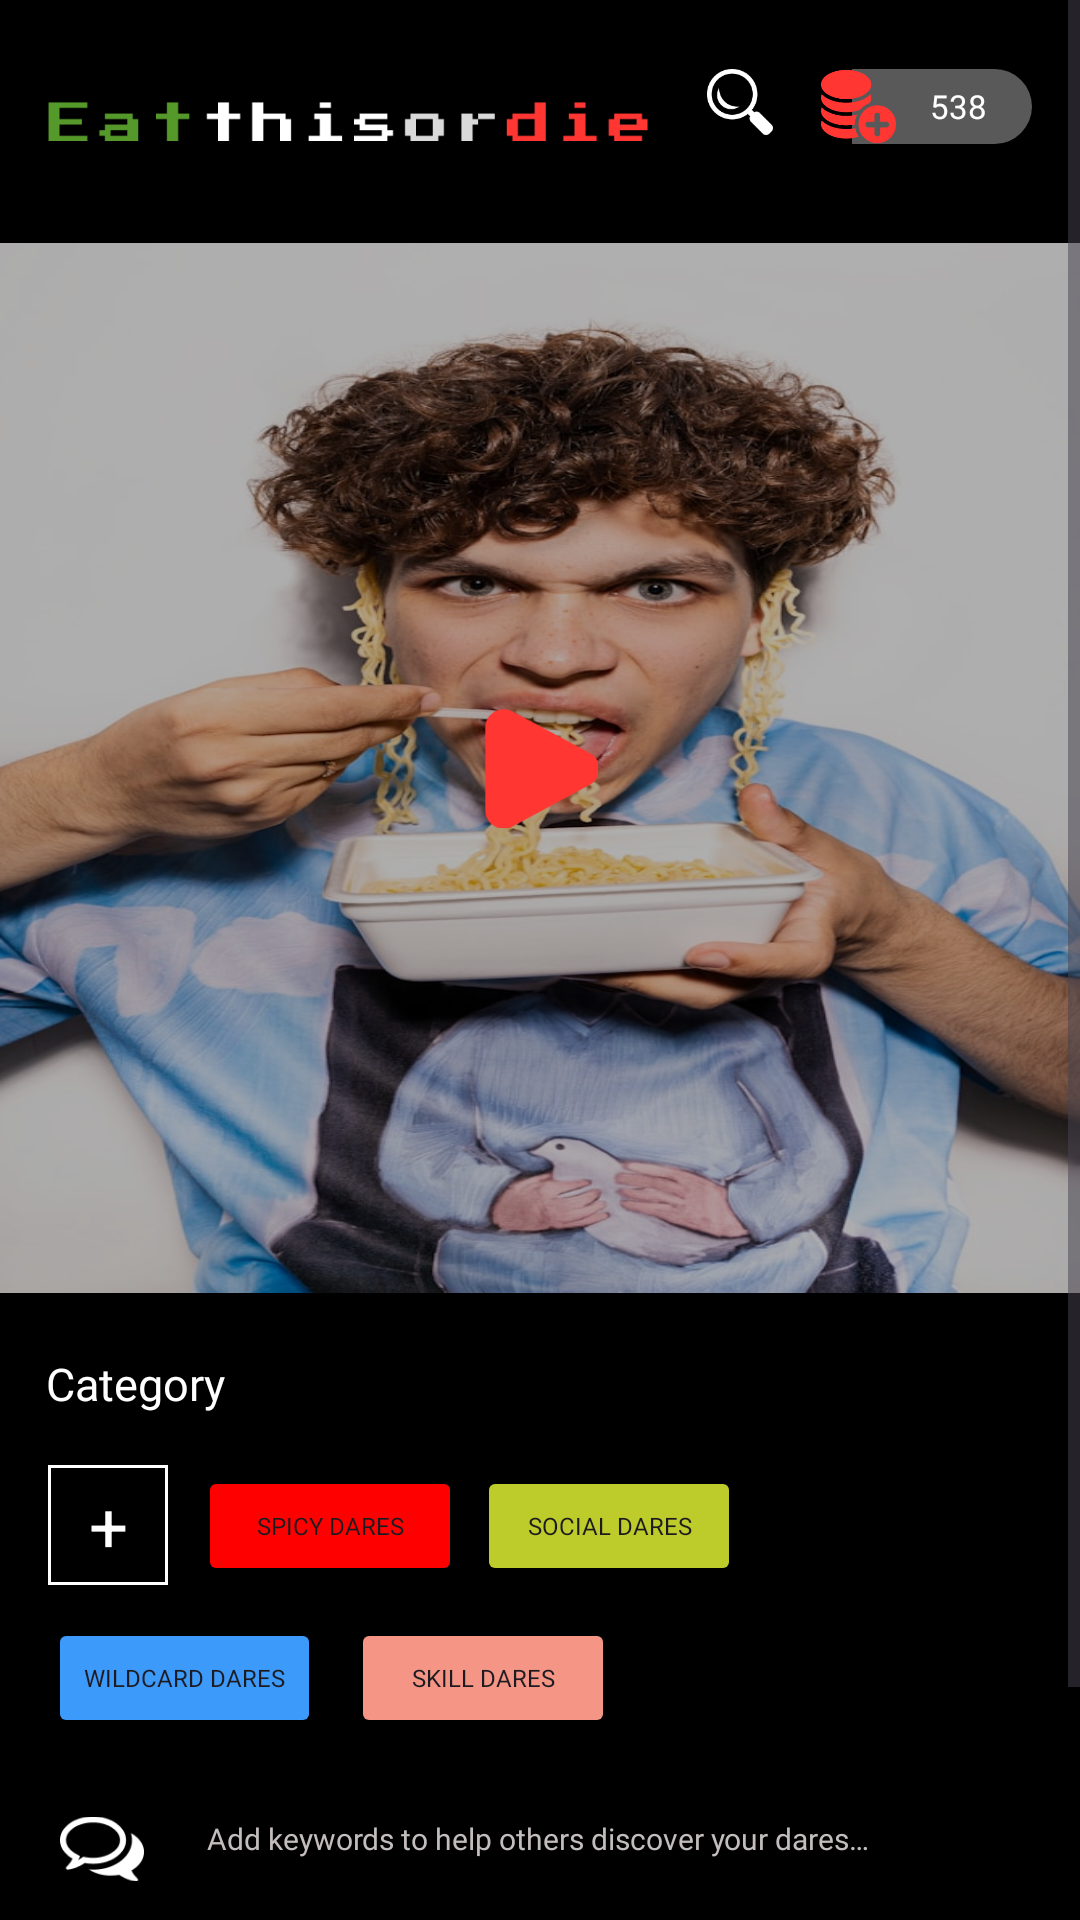

Here is an Android app screen rendered from its layout file. Give the layout XML and the strings, colors and styles it references.
<!-- AndroidManifest.xml: application theme Theme.EatThisorDie -->
<!-- res/layout/activity_upload.xml -->
<?xml version="1.0" encoding="utf-8"?>
<ScrollView xmlns:android="http://schemas.android.com/apk/res/android"
    xmlns:app="http://schemas.android.com/apk/res-auto"
    android:layout_width="match_parent"
    android:layout_height="match_parent"
    android:background="#000000"
    android:orientation="vertical">

    <RelativeLayout
        android:layout_width="match_parent"
        android:layout_height="wrap_content">

        <LinearLayout
            android:id="@+id/main_lyt"
            android:layout_width="match_parent"
            android:layout_height="match_parent"
            android:background="#000000"
            android:orientation="vertical">


            <RelativeLayout
                android:id="@+id/top_bar"
                android:layout_width="match_parent"
                android:layout_height="wrap_content"
                android:background="@android:color/transparent"
                android:gravity="center_vertical"
                android:orientation="horizontal"
                android:padding="16dp">


                <ImageView
                    android:layout_width="200dp"
                    android:layout_height="wrap_content"
                    android:layout_marginEnd="16dp"
                    android:src="@drawable/title" />

                <ImageView
                    android:layout_width="22dp"
                    android:layout_height="22dp"
                    android:layout_marginTop="7dp"
                    android:layout_marginEnd="16dp"
                    android:layout_toLeftOf="@+id/notification"
                    android:src="@drawable/search"
                    app:tint="@android:color/white" />

                <TextView
                    android:id="@+id/coins"
                    android:layout_width="60dp"
                    android:layout_height="25dp"
                    android:layout_alignParentEnd="true"
                    android:layout_marginTop="7dp"
                    android:background="@drawable/coins_bg"
                    android:backgroundTint="#77BFBFBF"
                    android:fontFamily="@font/medium"
                    android:gravity="end"
                    android:paddingTop="5dp"
                    android:paddingEnd="15dp"
                    android:text="538"
                    android:textColor="@color/white"

                    android:textSize="11dp" />

                <ImageView
                    android:id="@+id/notification"
                    android:layout_width="25dp"
                    android:layout_height="25dp"
                    android:layout_gravity="end"
                    android:layout_marginTop="7dp"
                    android:layout_marginEnd="-15dp"
                    android:layout_toLeftOf="@+id/coins"
                    android:src="@drawable/ic_coins" />

            </RelativeLayout>

            <FrameLayout
                android:id="@+id/imageContainer"
                android:layout_width="match_parent"
                android:layout_height="wrap_content"
                android:layout_centerInParent="true">

                <ImageView
                    android:id="@+id/imageView"
                    android:layout_width="match_parent"
                    android:layout_height="350dp"
                    android:adjustViewBounds="true"
                    android:scaleType="fitXY"
                    android:src="@drawable/record_dare_img" />

                <View
                    android:layout_width="match_parent"
                    android:layout_height="350dp"
                    android:background="#50000000" />


                <RelativeLayout
                    android:id="@+id/playButton"
                    android:layout_width="80dp"
                    android:layout_height="80dp"
                    android:layout_gravity="center"
                    android:background="@drawable/circle_bg"
                    android:backgroundTint="@color/white">

                    <ImageView
                        android:layout_width="50dp"
                        android:layout_height="50dp"
                        android:layout_centerInParent="true"
                        android:padding="5dp"
                        android:src="@drawable/play_icon" />
                </RelativeLayout>
            </FrameLayout>

            <TextView
                android:layout_width="wrap_content"
                android:layout_height="wrap_content"
                android:layout_marginStart="15dp"

                android:layout_marginTop="15dp"
                android:fontFamily="@font/medium"
                android:gravity="end"
                android:paddingTop="5dp"
                android:paddingEnd="10dp"
                android:text="Category"
                android:textColor="@color/white"

                android:textSize="15dp" />

            <LinearLayout
                android:id="@+id/categoriesLayout"
                android:layout_width="match_parent"
                android:layout_height="45dp"

                android:layout_marginStart="16dp"
                android:layout_marginTop="17dp"
                android:layout_marginEnd="6dp"
                android:layout_marginBottom="6dp"
                android:orientation="horizontal">

                <TextView
                    android:layout_width="40dp"
                    android:layout_height="40dp"
                    android:layout_marginEnd="10dp"
                    android:background="@drawable/react_bg"
                    android:text="+"
                    android:gravity="center"
                    android:textColor="@color/white"
                    android:textSize="23dp" />

                <Button
                    android:id="@+id/spicyDaresBtn"
                    android:layout_width="wrap_content"
                    android:layout_height="40dp"
                    android:layout_marginTop="-6dp"
                    android:backgroundTint="#ff0000"
                    android:fontFamily="@font/heading_font"
                    android:text="Spicy Dares"
                    android:textSize="8dp" />

                <Button
                    android:id="@+id/socialDaresBtn"
                    android:layout_width="wrap_content"
                    android:layout_height="40dp"
                    android:layout_marginTop="-6dp"

                    android:layout_marginStart="5dp"
                    android:backgroundTint="#BDCC2B"
                    android:fontFamily="@font/heading_font"
                    android:text="Social Dares"

                    android:textSize="8dp" />
            </LinearLayout>

            <LinearLayout
                android:layout_width="match_parent"
                android:layout_height="wrap_content"
                android:layout_marginEnd="16dp"
                android:layout_marginBottom="16dp"
                android:layout_marginStart="16dp"

                android:orientation="horizontal">

                <Button
                    android:id="@+id/wildcardDaresBtn"
                    android:layout_width="wrap_content"
                    android:layout_height="40dp"
                    android:layout_marginEnd="10dp"
                    android:fontFamily="@font/heading_font"

                    android:textSize="8dp"
                    android:backgroundTint="#3C9AFB"
                    android:text="Wildcard Dares" />

                <Button
                    android:id="@+id/skillDaresBtn"
                    android:layout_width="wrap_content"
                    android:layout_height="40dp"
                    android:fontFamily="@font/heading_font"

                    android:textSize="8dp"
                    android:backgroundTint="#F49586"
                    android:text="Skill Dares" />
            </LinearLayout>

            <LinearLayout
                android:layout_width="match_parent"
                android:layout_height="wrap_content">

                <ImageView
                    android:layout_width="28dp"
                    android:layout_height="28dp"
                    android:layout_marginStart="20dp"
                    android:layout_marginTop="7dp"
                    android:layout_marginEnd="16dp"
                    android:layout_toLeftOf="@+id/notification"
                    android:src="@drawable/comment_icon"
                    app:tint="@android:color/white" />

                <EditText
                    android:id="@+id/keywordsEditText"
                    android:layout_width="match_parent"
                    android:layout_height="wrap_content"
                    android:layout_gravity="center"
                    android:layout_marginStart="5dp"
                    android:layout_marginEnd="16dp"
                    android:background="@color/black"
                    android:fontFamily="@font/medium"
                    android:hint="Add keywords to help others discover your dares…"
                    android:textColorHint="#C3BDBD"
                    android:textSize="10dp" />

            </LinearLayout>
        </LinearLayout>

        <Button
            android:id="@+id/uploadBtn"
            android:layout_width="match_parent"
            android:layout_height="wrap_content"
            android:layout_below="@+id/main_lyt"
            android:layout_alignParentBottom="true"
            android:layout_marginStart="16dp"
            android:layout_marginEnd="16dp"
            android:layout_marginTop="50dp"
            android:backgroundTint="#ff0000"
            android:fontFamily="@font/regular"
            android:text="Upload"
            android:textColor="#ffffff" />


    </RelativeLayout>
</ScrollView>
<!-- resources referenced by this layout -->
<resources>
  <color name="black">#FF000000</color>
  <color name="white">#FFFFFFFF</color>
  <!-- drawable coins_bg (drawable) -->
  <?xml version="1.0" encoding="utf-8"?>
  <shape xmlns:android="http://schemas.android.com/apk/res/android">
      <solid android:color="@color/black" />
      <corners
          android:bottomRightRadius="40dp"
          android:topRightRadius="40dp" />
  </shape>
  <!-- drawable comment_icon: png bitmap (drawable, 1544 bytes) -->
  <!-- drawable ic_coins: png bitmap (drawable, 4874 bytes) -->
  <!-- drawable play_icon: png bitmap (drawable, 1525 bytes) -->
  <!-- drawable react_bg (drawable) -->
  <shape xmlns:android="http://schemas.android.com/apk/res/android"
      android:shape="rectangle">
      <stroke android:width="1dp" android:color="#FFFFFF"/>
  
  </shape>
  <!-- drawable record_dare_img: jpg bitmap (drawable, 134351 bytes) -->
  <!-- drawable search: png bitmap (drawable, 1943 bytes) -->
  <!-- drawable title: png bitmap (drawable, 2023 bytes) -->
  <style name="Theme.EatThisorDie" parent="Base.Theme.EatThisorDie" />
  <style name="Base.Theme.EatThisorDie" parent="Theme.Material3.DayNight.NoActionBar">
          
           <item name="colorPrimary">@color/black</item>
           <item name="colorPrimaryDark">@color/black</item>
           <item name="colorAccent">@color/black</item>
      </style>
</resources>
